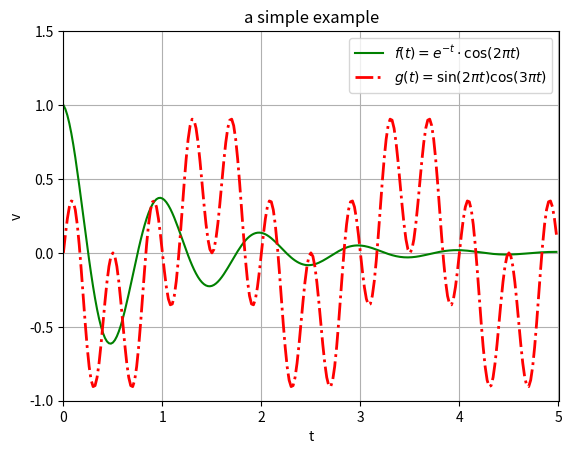

The matplotlib source for this figure:
import numpy as np
import matplotlib.pyplot as plt

def f1(t):
    return np.exp(-t)*np.cos(2*np.pi*t)

def f2(t):
    return np.sin(2*np.pi*t)*np.cos(3*np.pi*t)

t = np.arange(0.0,5.0,0.02)


plt.figure()
plt.plot(t,f1(t),"g-",label="$f(t)=e^{-t} \cdot \cos (2 \pi t)$")
plt.plot(t,f2(t),"r-.",label="$g(t)=\sin (2 \pi t) \cos (3 \pi t)$",linewidth=2)

plt.axis([0.0,5.01,-1.0,1.5])
plt.xlabel("t")
plt.ylabel("v")
plt.title("a simple example")

plt.grid(True)
plt.legend()
plt.show()
